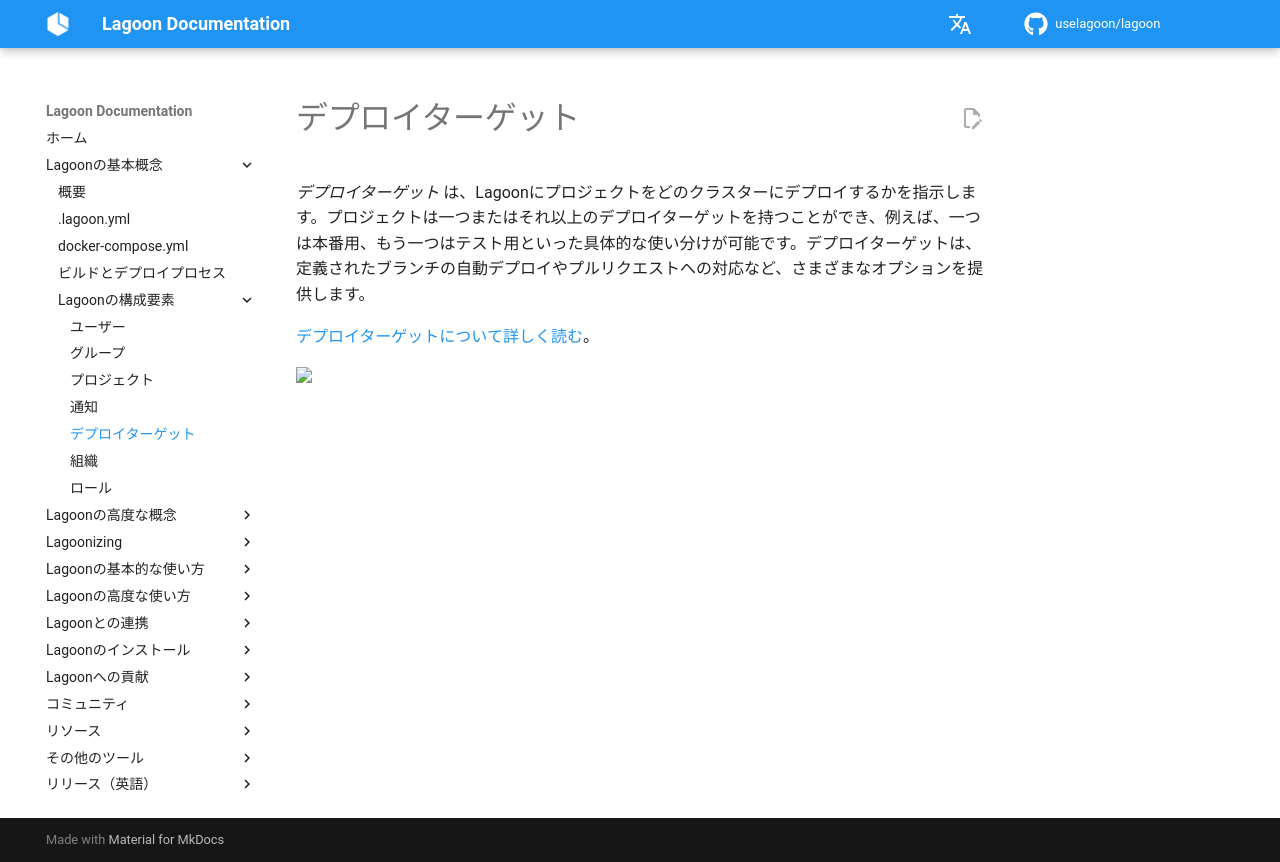

repository: uselagoon/lagoon · page: ja/concepts-basics/building-blocks/deploy-targets/index.html · generator: mkdocs

# デプロイターゲット

_デプロイターゲット_ は、Lagoonにプロジェクトをどのクラスターにデプロイするかを指示します。プロジェクトは一つまたはそれ以上のデプロイターゲットを持つことができ、例えば、一つは本番用、もう一つはテスト用といった具体的な使い分けが可能です。デプロイターゲットは、定義されたブランチの自動デプロイやプルリクエストへの対応など、さまざまなオプションを提供します。

[デプロイターゲットについて詳しく読む](../../using-lagoon-advanced/deploytarget-configs.md)。
